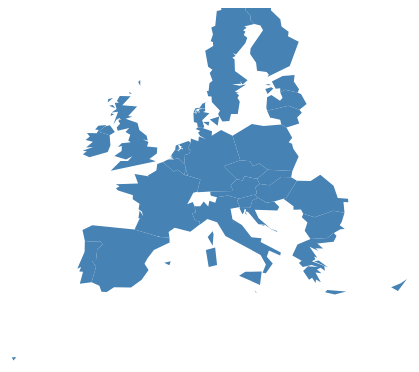
D3 v3 page, settled after 480 driven frames (8 s of simulated time); the page loaded 1 data file(s).



            //Width and height
            var w = 1300;
            var h = 600;

            //Define map projection
            var projection = d3.geo.azimuthalEquidistant()
                                   .translate([w/2, h/2])
                                   .scale([500]);

            //Define path generator
            var path = d3.geo.path()
                             .projection(projection);

            //Create SVG element
            var svg = d3.select("body")
                        .append("svg")
                        .attr("width", w)
                        .attr("height", h);

            //Load in GeoJSON data
            d3.json("europe.json", function(json) {

                //Bind data and create one path per GeoJSON feature
                svg.selectAll("path")
                   .data(json.features)
                   .enter()
                   .append("path")
                   .attr("d", path)
                   .attr("transform", "translate(0,300)")
                   .style("fill", "steelblue");

            });

        

### data: europe.json
{
 "type": "FeatureCollection",
 "features": [
  {
   "type": "Feature",
   "geometry": {
    "type": "MultiPolygon",
    "coordinates": "[... 1 items]"
   },
   "properties": {
    "name": "Belgium"
   },
   "id": "BE"
  },
  {
   "type": "Feature",
   "geometry": {
    "type": "MultiPolygon",
    "coordinates": "[... 1 items]"
   },
   "properties": {
    "name": "Bulgaria"
   },
   "id": "BG"
  },
  {
   "type": "Feature",
   "geometry": {
    "type": "MultiPolygon",
    "coordinates": "[... 1 items]"
   },
   "properties": {
    "name": "Czech Republic"
   },
   "id": "CZ"
  },
  {
   "type": "Feature",
   "geometry": {
    "type": "MultiPolygon",
    "coordinates": "[... 5 items]"
   },
   "properties": {
    "name": "Denemark"
   },
   "id": "DK"
  },
  {
   "type": "Feature",
   "geometry": {
    "type": "MultiPolygon",
    "coordinates": "[... 1 items]"
   },
   "properties": {
    "name": "Germany"
   },
   "id": "DE"
  },
  {
   "type": "Feature",
   "geometry": {
    "type": "MultiPolygon",
    "coordinates": "[... 3 items]"
   },
   "properties": {
    "name": "Estonia"
   },
   "id": "EE"
  },
  {
   "type": "Feature",
   "geometry": {
    "type": "MultiPolygon",
    "coordinates": "[... 1 items]"
   },
   "properties": {
    "name": "Ireland"
   },
   "id": "IE"
  },
  {
   "type": "Feature",
   "geometry": {
    "type": "MultiPolygon",
    "coordinates": "[... 3 items]"
   },
   "properties": {
    "name": "Greece"
   },
   "id": "GR"
  },
  "... 20 more items"
 ]
}